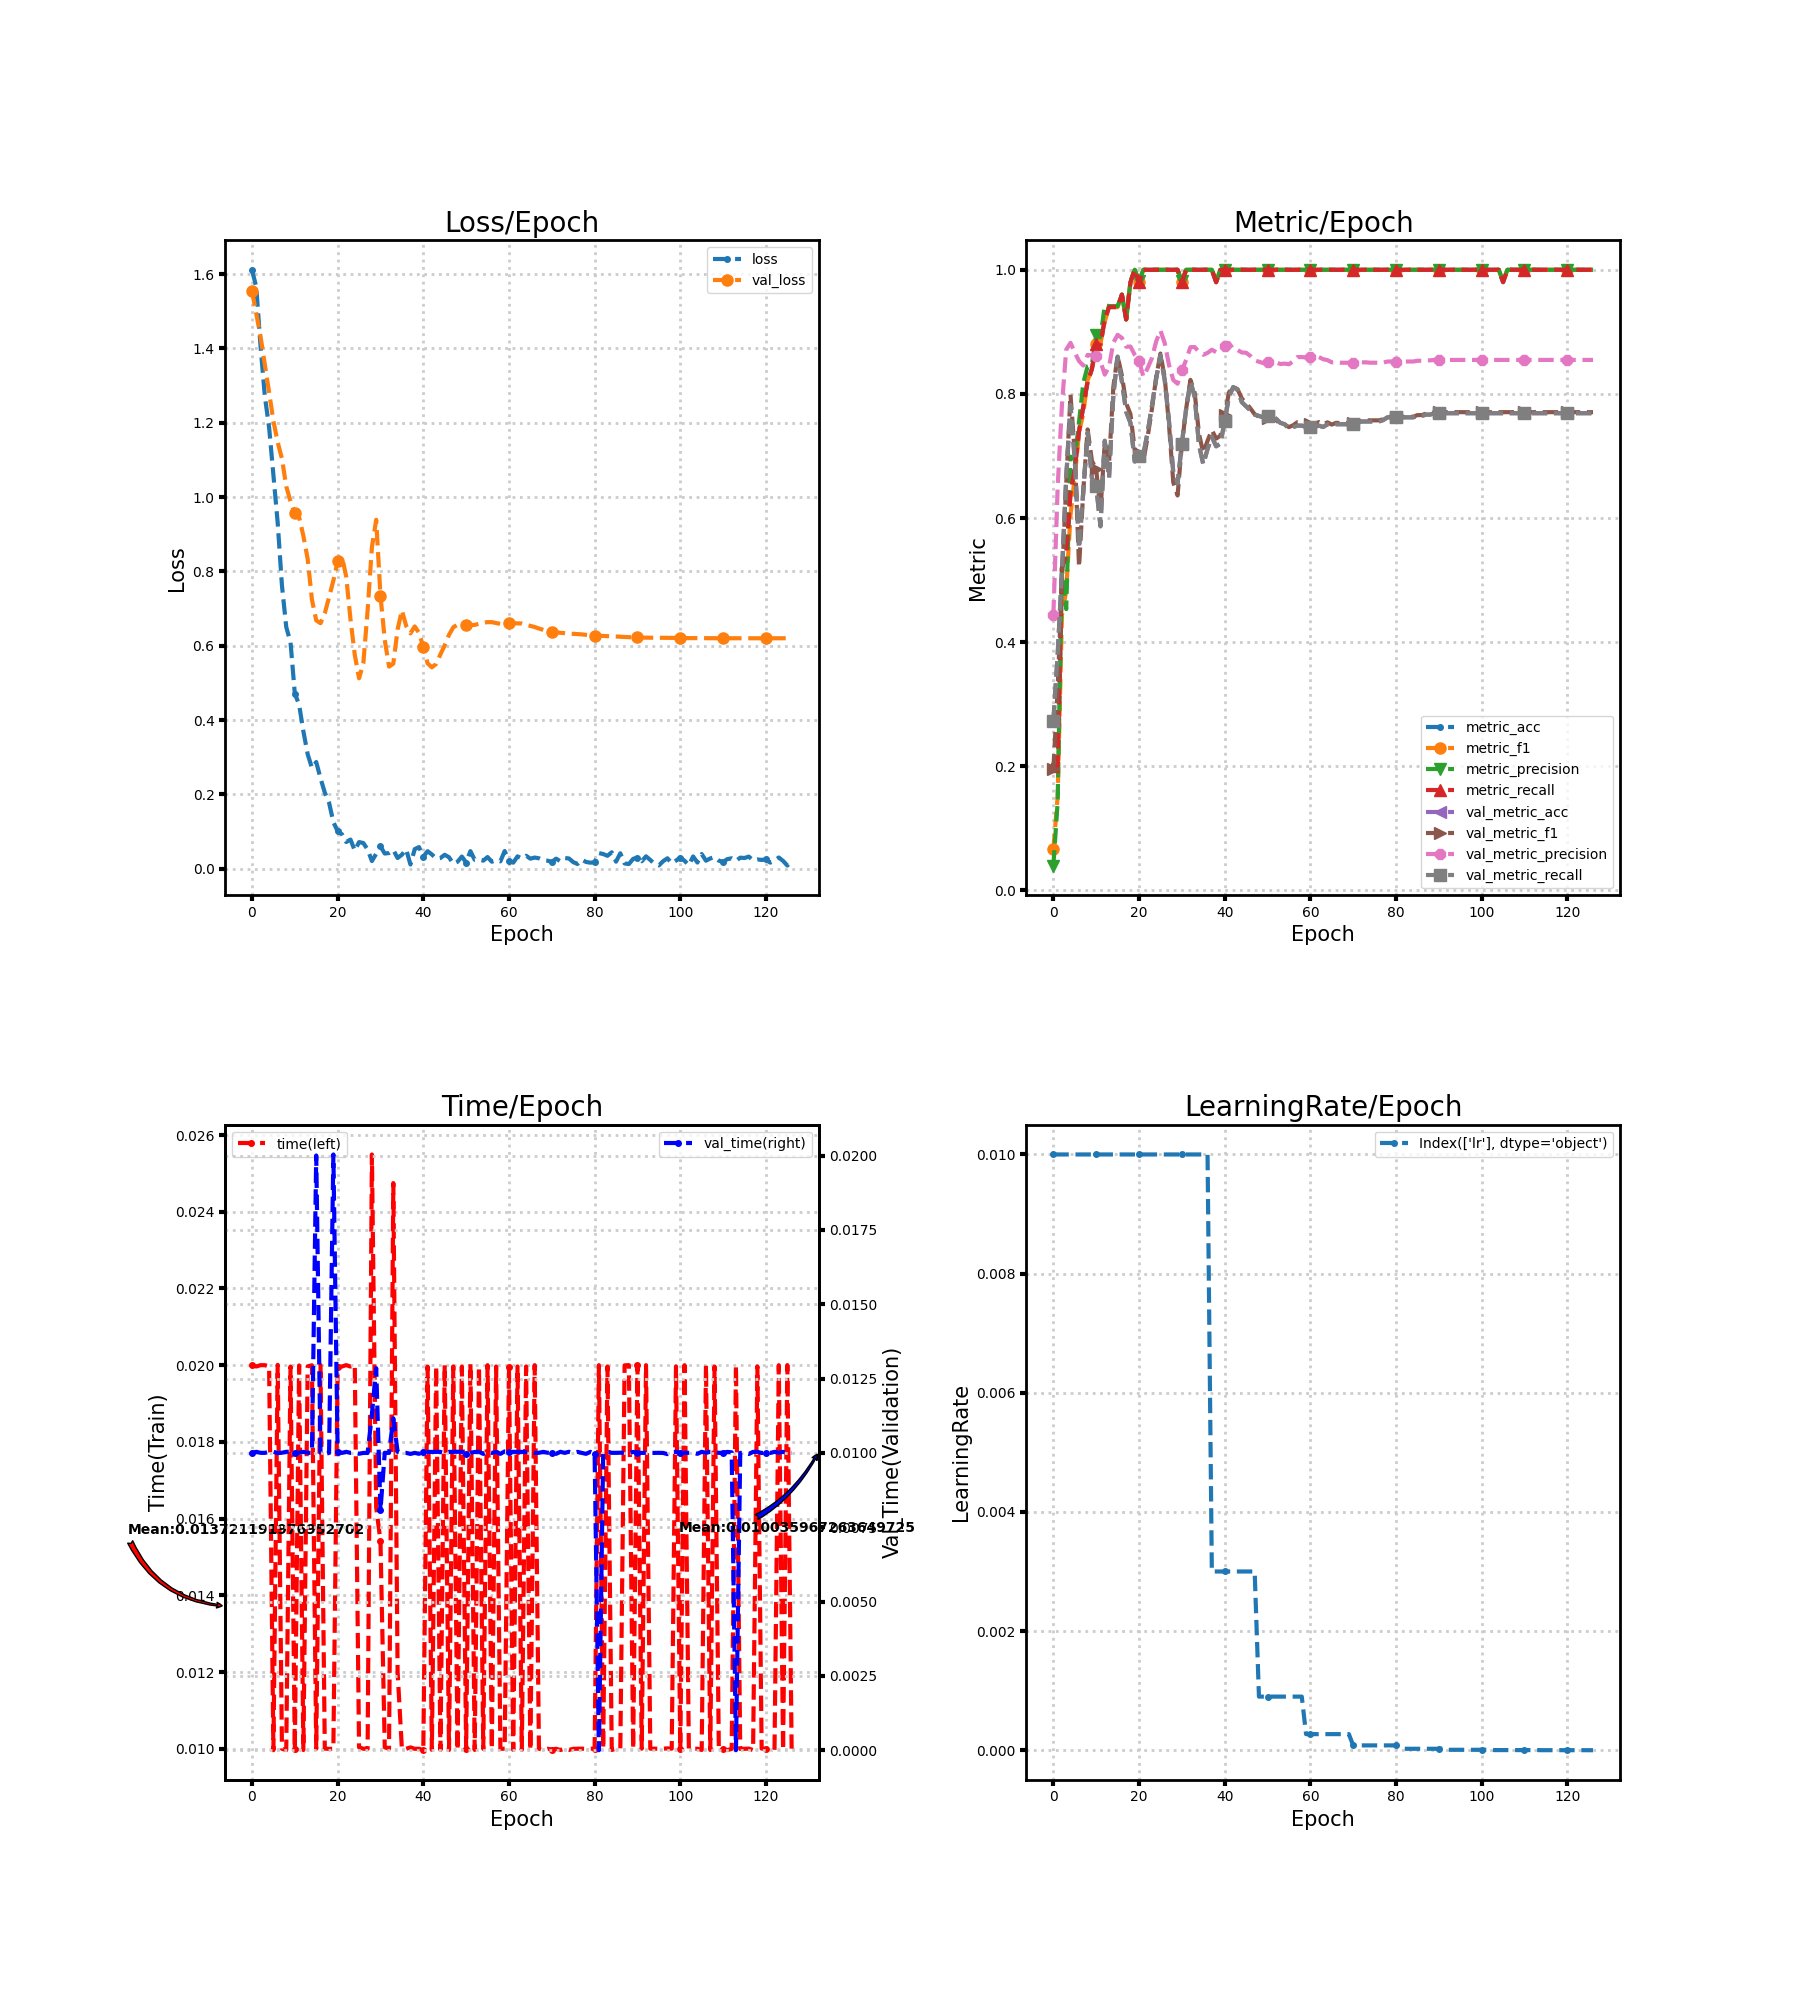

The file beside this chart, header and first rows:
loss, metric_acc, metric_f1, metric_precision, metric_recall, time, lr, val_loss, val_metric_acc, val_metric_f1, val_metric_precision, val_metric_recall, val_time
1.612, 0.2, 0.06667, 0.04, 0.2, 0.02, 0.01, 1.556, 0.2733, 0.1948, 0.4432, 0.2733, 0.01
1.565, 0.2, 0.1506, 0.1424, 0.2, 0.01997, 0.01, 1.494, 0.38, 0.3244, 0.6488, 0.38, 0.01003
1.406, 0.52, 0.4433, 0.5186, 0.52, 0.02, 0.01, 1.432, 0.5133, 0.4972, 0.782, 0.5133, 0.01
1.272, 0.54, 0.4828, 0.4532, 0.54, 0.02, 0.01, 1.357, 0.6644, 0.6545, 0.8713, 0.6644, 0.01
1.187, 0.64, 0.605, 0.6989, 0.64, 0.01997, 0.01, 1.282, 0.7822, 0.7989, 0.8823, 0.7822, 0.01004
1.06, 0.68, 0.6668, 0.695, 0.68, 0.009962, 0.01, 1.205, 0.6933, 0.7043, 0.8667, 0.6933, 0.01004
0.9309, 0.74, 0.7378, 0.7556, 0.74, 0.02001, 0.01, 1.148, 0.5511, 0.5211, 0.8528, 0.5511, 0.009993
0.7617, 0.78, 0.7693, 0.818, 0.78, 0.009999, 0.01, 1.103, 0.6444, 0.6454, 0.8457, 0.6444, 0.01
0.6503, 0.82, 0.8229, 0.8445, 0.82, 0.009965, 0.01, 1.029, 0.7378, 0.7427, 0.8628, 0.7378, 0.01004
0.6092, 0.84, 0.838, 0.8472, 0.84, 0.01996, 0.01, 0.9879, 0.6644, 0.6922, 0.862, 0.6644, 0.01004
0.4712, 0.88, 0.8811, 0.8944, 0.88, 0.009993, 0.01, 0.9575, 0.6511, 0.6782, 0.8604, 0.6511, 0.01
0.4416, 0.88, 0.8813, 0.8914, 0.88, 0.01999, 0.01, 0.9458, 0.5867, 0.6113, 0.8524, 0.5867, 0.01
0.3697, 0.92, 0.9167, 0.9429, 0.92, 0.009967, 0.01, 0.8955, 0.7244, 0.7216, 0.8311, 0.7244, 0.01003
0.3082, 0.94, 0.9398, 0.9414, 0.94, 0.01997, 0.01, 0.8338, 0.6644, 0.6881, 0.8436, 0.6644, 0.01
0.271, 0.94, 0.9398, 0.9414, 0.94, 0.02, 0.01, 0.7238, 0.7978, 0.8112, 0.8825, 0.7978, 0.01
0.287, 0.94, 0.9398, 0.9414, 0.94, 0.009999, 0.01, 0.6681, 0.86, 0.8611, 0.8952, 0.86, 0.02
0.2435, 0.96, 0.96, 0.96, 0.96, 0.02, 0.01, 0.6606, 0.82, 0.8295, 0.8902, 0.82, 0.01
0.2048, 0.92, 0.92, 0.92, 0.92, 0.01, 0.01, 0.6874, 0.7711, 0.7849, 0.876, 0.7711, 0.009961
0.1774, 0.98, 0.9799, 0.9818, 0.98, 0.009995, 0.01, 0.7306, 0.7533, 0.7674, 0.8763, 0.7533, 0.009999
0.1254, 1.0, 1.0, 1.0, 1.0, 0.009999, 0.01, 0.7752, 0.6911, 0.7097, 0.8629, 0.6911, 0.02004
0.1007, 0.98, 0.9799, 0.9818, 0.98, 0.01996, 0.01, 0.827, 0.7, 0.7055, 0.8538, 0.7, 0.01004
0.0927, 1.0, 1.0, 1.0, 1.0, 0.01996, 0.01, 0.8404, 0.7022, 0.6918, 0.8279, 0.7022, 0.009999
0.07175, 1.0, 1.0, 1.0, 1.0, 0.02, 0.01, 0.7861, 0.7378, 0.7302, 0.8414, 0.7378, 0.01004
0.07827, 1.0, 1.0, 1.0, 1.0, 0.01996, 0.01, 0.6707, 0.78, 0.7751, 0.8576, 0.78, 0.009999
0.04871, 1.0, 1.0, 1.0, 1.0, 0.02, 0.01, 0.5755, 0.8244, 0.8266, 0.8845, 0.8244, 0.009999
0.0716, 1.0, 1.0, 1.0, 1.0, 0.01004, 0.01, 0.5123, 0.8622, 0.865, 0.9021, 0.8622, 0.009971
0.0689, 1.0, 1.0, 1.0, 1.0, 0.01, 0.01, 0.553, 0.8222, 0.8262, 0.8819, 0.8222, 0.009998
0.05155, 1.0, 1.0, 1.0, 1.0, 0.009999, 0.01, 0.6953, 0.7556, 0.7501, 0.8467, 0.7556, 0.009997
0.0205, 1.0, 1.0, 1.0, 1.0, 0.02549, 0.01, 0.865, 0.6733, 0.6574, 0.8223, 0.6733, 0.0113
0.04011, 1.0, 1.0, 1.0, 1.0, 0.01629, 0.01, 0.9389, 0.6556, 0.6363, 0.8164, 0.6556, 0.01285
0.05969, 0.98, 0.9799, 0.9818, 0.98, 0.01542, 0.01, 0.7349, 0.72, 0.7185, 0.8378, 0.72, 0.008075
0.04072, 1.0, 1.0, 1.0, 1.0, 0.01004, 0.01, 0.6157, 0.7756, 0.7758, 0.8548, 0.7756, 0.01
0.04207, 1.0, 1.0, 1.0, 1.0, 0.009998, 0.01, 0.5437, 0.82, 0.8226, 0.8753, 0.82, 0.01
0.05036, 1.0, 1.0, 1.0, 1.0, 0.02475, 0.01, 0.5519, 0.7956, 0.8016, 0.8754, 0.7956, 0.01116
0.02867, 1.0, 1.0, 1.0, 1.0, 0.012, 0.01, 0.6439, 0.7178, 0.7356, 0.8675, 0.7178, 0.01004
0.0375, 1.0, 1.0, 1.0, 1.0, 0.009999, 0.01, 0.6953, 0.6867, 0.705, 0.8631, 0.6867, 0.01
0.05207, 1.0, 1.0, 1.0, 1.0, 0.009998, 0.01, 0.6533, 0.7111, 0.7244, 0.8661, 0.7111, 0.009999
0.01109, 1.0, 1.0, 1.0, 1.0, 0.01004, 0.003, 0.6332, 0.7311, 0.7417, 0.8712, 0.7311, 0.009964
0.05259, 0.98, 0.9799, 0.9818, 0.98, 0.009998, 0.003, 0.652, 0.7156, 0.728, 0.8674, 0.7156, 0.01
0.05805, 1.0, 1.0, 1.0, 1.0, 0.009999, 0.003, 0.6346, 0.72, 0.7325, 0.8682, 0.72, 0.009967
0.03236, 1.0, 1.0, 1.0, 1.0, 0.009964, 0.003, 0.5971, 0.7556, 0.7654, 0.877, 0.7556, 0.01004
0.04702, 1.0, 1.0, 1.0, 1.0, 0.01996, 0.003, 0.5526, 0.7956, 0.8025, 0.8819, 0.7956, 0.01003
0.03823, 1.0, 1.0, 1.0, 1.0, 0.009968, 0.003, 0.5418, 0.8111, 0.8112, 0.8719, 0.8111, 0.01003
0.02704, 1.0, 1.0, 1.0, 1.0, 0.01997, 0.003, 0.5509, 0.8067, 0.8076, 0.8707, 0.8067, 0.01003
0.0287, 1.0, 1.0, 1.0, 1.0, 0.009967, 0.003, 0.5768, 0.7867, 0.7926, 0.8667, 0.7867, 0.01003
0.03735, 1.0, 1.0, 1.0, 1.0, 0.02, 0.003, 0.6011, 0.78, 0.7852, 0.8664, 0.78, 0.009995
0.03071, 1.0, 1.0, 1.0, 1.0, 0.009968, 0.003, 0.6293, 0.7733, 0.7766, 0.8612, 0.7733, 0.01003
0.01324, 1.0, 1.0, 1.0, 1.0, 0.01997, 0.003, 0.6496, 0.7667, 0.7671, 0.8537, 0.7667, 0.01003
0.01867, 1.0, 1.0, 1.0, 1.0, 0.009967, 0.0009, 0.6566, 0.7644, 0.7634, 0.8519, 0.7644, 0.01004
0.0326, 1.0, 1.0, 1.0, 1.0, 0.01996, 0.0009, 0.6567, 0.7622, 0.7598, 0.8497, 0.7622, 0.01004
0.01657, 1.0, 1.0, 1.0, 1.0, 0.009999, 0.0009, 0.656, 0.7644, 0.7614, 0.8507, 0.7644, 0.009966
0.04719, 1.0, 1.0, 1.0, 1.0, 0.02003, 0.0009, 0.6554, 0.7644, 0.7615, 0.8517, 0.7644, 0.01
0.02377, 1.0, 1.0, 1.0, 1.0, 0.009969, 0.0009, 0.6562, 0.76, 0.7579, 0.8508, 0.76, 0.01003
0.02439, 1.0, 1.0, 1.0, 1.0, 0.01996, 0.0009, 0.6587, 0.7533, 0.7513, 0.8482, 0.7533, 0.01004
0.02162, 1.0, 1.0, 1.0, 1.0, 0.009998, 0.0009, 0.6621, 0.7511, 0.7505, 0.8488, 0.7511, 0.009966
0.03122, 1.0, 1.0, 1.0, 1.0, 0.02, 0.0009, 0.6634, 0.7444, 0.7465, 0.8478, 0.7444, 0.01004
0.01869, 1.0, 1.0, 1.0, 1.0, 0.01, 0.0009, 0.6635, 0.7467, 0.7495, 0.8525, 0.7467, 0.009998
0.02288, 1.0, 1.0, 1.0, 1.0, 0.01997, 0.0009, 0.661, 0.7489, 0.7545, 0.8593, 0.7489, 0.01003
0.0197, 1.0, 1.0, 1.0, 1.0, 0.01, 0.0009, 0.6588, 0.7489, 0.7545, 0.8593, 0.7489, 0.009966
0.04747, 1.0, 1.0, 1.0, 1.0, 0.009999, 0.00027, 0.6599, 0.7467, 0.7521, 0.8588, 0.7467, 0.01005
... 67 more rows
